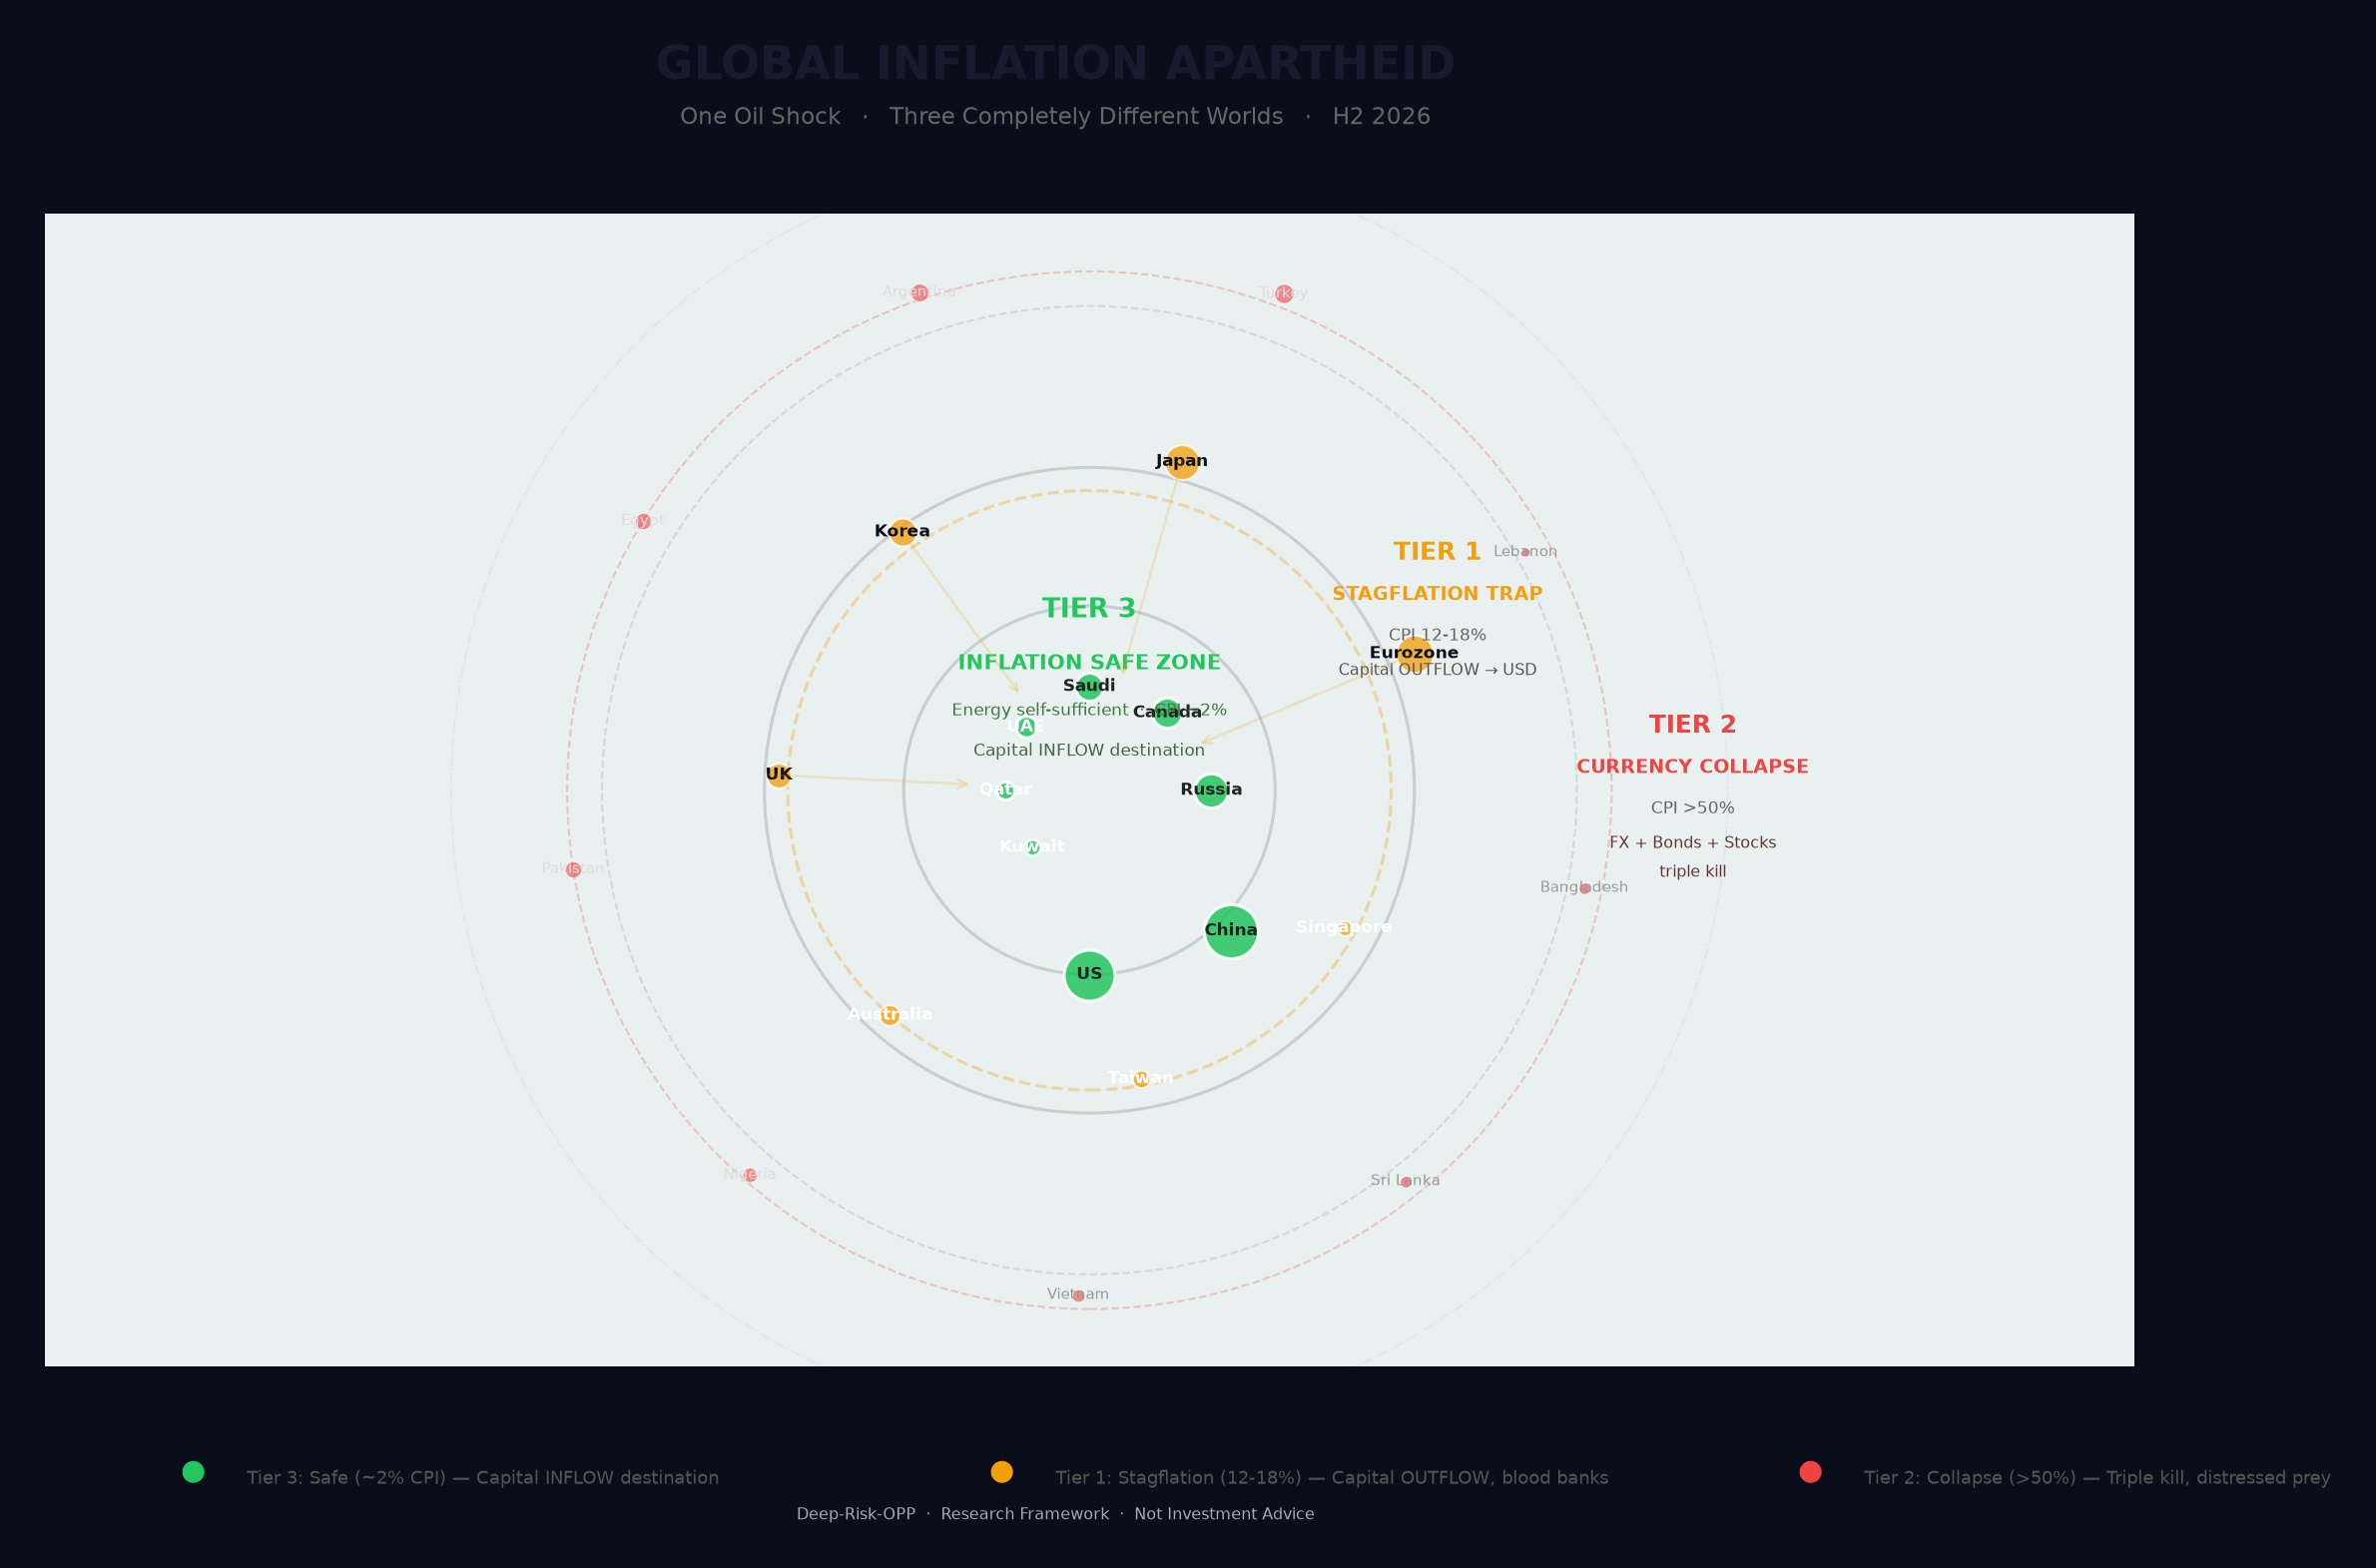

Generate this figure with Python:
import matplotlib
matplotlib.use('Agg')
import matplotlib.pyplot as plt
import matplotlib.patches as mpatches
import numpy as np

fig, ax = plt.subplots(figsize=(18, 10), dpi=150, facecolor='#f0f2f5')
ax.set_facecolor('#f0f2f5')
ax.set_xlim(0, 18); ax.set_ylim(0, 10)
ax.set_xticks([]); ax.set_yticks([])
for s in ax.spines.values(): s.set_visible(False)

# ─── Concentric rings ───
cx, cy = 9, 5
for r, color, lw, ls, alpha in [(1.6,'#ccd0d5',1.5,'-',1),(2.8,'#ccd0d5',1.5,'-',1),(4.2,'#ccd0d5',1,'--',0.7),(5.5,'#dde0e5',0.8,'-.',0.5)]:
    ax.add_patch(plt.Circle((cx,cy), r, fill=False, edgecolor=color, linewidth=lw, linestyle=ls, alpha=alpha))

# ─── TIER 3: Center (Green) ───
t3 = [
    ('US', 0.40, '#22c55e'), ('China', 0.45, '#22c55e'), ('Russia', 0.18, '#22c55e'),
    ('Canada', 0.14, '#22c55e'), ('Saudi', 0.12, '#22c55e'), ('UAE', 0.07, '#22c55e'),
    ('Qatar', 0.05, '#22c55e'), ('Kuwait', 0.04, '#22c55e'),
]
for i, (name, size, color) in enumerate(t3):
    a = (i/len(t3))*np.pi*2 - np.pi/2
    r = 0.6 + size*2.5
    x, y = cx+np.cos(a)*r, cy+np.sin(a)*r
    ax.scatter(x, y, s=size*1500, color=color, alpha=0.85, edgecolors='#fff', linewidth=1.5, zorder=3)
    ax.text(x, y, name, fontsize=8, color='#222' if size>0.1 else '#fff', ha='center', va='center', fontweight='bold')

# Tier 3 zone label
ax.add_patch(mpatches.FancyBboxPatch((cx-2.2,cy-1.8),4.4,3.6,boxstyle='round,pad=8',facecolor='#22c55e08',edgecolor='#22c55e33',lw=1.5))
ax.text(cx, cy+1.5, 'TIER 3', fontsize=13, color='#22c55e', ha='center', fontweight='bold')
ax.text(cx, cy+1.05, 'INFLATION SAFE ZONE', fontsize=10, color='#22c55e', ha='center', fontweight='bold')
ax.text(cx, cy+0.65, 'Energy self-sufficient  ·  CPI ~2%', fontsize=8, color='#447744', ha='center')
ax.text(cx, cy+0.3, 'Capital INFLOW destination', fontsize=8, color='#446644', ha='center')

# ─── TIER 1: Middle ring (Orange) ───
t1 = [
    ('Eurozone',0.32,'#f59e0b'),('Japan',0.28,'#f59e0b'),('Korea',0.18,'#f59e0b'),
    ('UK',0.14,'#f59e0b'),('Australia',0.10,'#f59e0b'),('Taiwan',0.07,'#f59e0b'),
    ('Singapore',0.05,'#f59e0b'),
]
for i,(name,size,color) in enumerate(t1):
    a = (i/len(t1))*np.pi*2 + 0.4
    r = 2.4 + size*2
    x,y = cx+np.cos(a)*r, cy+np.sin(a)*r
    ax.scatter(x,y,s=size*1000,color=color,alpha=0.75,edgecolors='#fff',lw=1,zorder=3)
    ax.text(x,y,name,fontsize=8,color='#0a0e1a' if size>0.1 else '#fff',ha='center',va='center',fontweight='bold')

# Tier 1 ring
ax.add_patch(plt.Circle((cx,cy),2.6,fill=False,edgecolor='#f59e0b55',lw=1.5,ls='--'))
# Tier 1 label box
ax.text(cx+3.0, cy+2.0, 'TIER 1', fontsize=12, color='#f59e0b', ha='center', fontweight='bold')
ax.text(cx+3.0, cy+1.65, 'STAGFLATION TRAP', fontsize=9, color='#f59e0b', ha='center', fontweight='bold')
ax.text(cx+3.0, cy+1.3, 'CPI 12-18%', fontsize=8, color='#666', ha='center')
ax.text(cx+3.0, cy+1.0, 'Capital OUTFLOW → USD', fontsize=7.5, color='#555', ha='center')

# ─── TIER 2: Outer ring (Red) ───
t2 = [
    ('Turkey',0.14,'#ef4444'),('Argentina',0.12,'#ef4444'),('Egypt',0.10,'#ef4444'),
    ('Pakistan',0.10,'#ef4444'),('Nigeria',0.08,'#ef4444'),('Vietnam',0.06,'#ef4444'),
    ('Sri Lanka',0.05,'#ef4444'),('Bangladesh',0.05,'#ef4444'),('Lebanon',0.03,'#ef4444'),
]
for i,(name,size,color) in enumerate(t2):
    a = (i/len(t2))*np.pi*2 + 1.2
    r = 4.2 + size*3
    x,y = cx+np.cos(a)*r, cy+np.sin(a)*r
    ax.scatter(x,y,s=size*600,color=color,alpha=0.6,edgecolors='#fff',lw=0.5,zorder=3)
    ax.text(x,y,name,fontsize=7,color='#ddd' if size>0.06 else '#999',ha='center',va='center')

# Tier 2 ring
ax.add_patch(plt.Circle((cx,cy),4.5,fill=False,edgecolor='#ef444444',lw=1,ls='--'))
ax.text(cx+5.2, cy+0.5, 'TIER 2', fontsize=12, color='#ef4444', ha='center', fontweight='bold')
ax.text(cx+5.2, cy+0.15, 'CURRENCY COLLAPSE', fontsize=9, color='#ef4444', ha='center', fontweight='bold')
ax.text(cx+5.2, cy-0.2, 'CPI >50%', fontsize=8, color='#666', ha='center')
ax.text(cx+5.2, cy-0.5, 'FX + Bonds + Stocks', fontsize=7.5, color='#663333', ha='center')
ax.text(cx+5.2, cy-0.75, 'triple kill', fontsize=7.5, color='#663333', ha='center')

# ─── Capital flow arrows (Tier 1 → Center) ───
for name in ['Eurozone','Japan','Korea','UK']:
    for lst, r0 in [(t1, 2.6)]:
        for cn, size, _ in lst:
            if cn == name:
                idx = [c[0] for c in lst].index(name)
                a = (idx/len(lst))*np.pi*2 + 0.4
                sx = cx+np.cos(a)*(r0+size*1.5)
                sy = cy+np.sin(a)*(r0+size*1.5)
                ex = cx+np.cos(a)*1.0
                ey = cy+np.sin(a)*1.0
                ax.annotate('',xy=(ex,ey),xytext=(sx,sy),arrowprops=dict(arrowstyle='->',color='#f59e0b33',lw=1.2))
                break

# ─── Title ───
fig.text(0.5, 0.97, 'GLOBAL INFLATION APARTHEID', fontsize=22, color='#1a1a2e', fontweight='bold', ha='center')
fig.text(0.5, 0.94, 'One Oil Shock   ·   Three Completely Different Worlds   ·   H2 2026', fontsize=11, color='#666', ha='center')

# ─── Bottom legend ───
ly = 0.035
items = [
    (0.18, '#22c55e', 'Tier 3: Safe (~2% CPI) — Capital INFLOW destination'),
    (0.48, '#f59e0b', 'Tier 1: Stagflation (12-18%) — Capital OUTFLOW, blood banks'),
    (0.78, '#ef4444', 'Tier 2: Collapse (>50%) — Triple kill, distressed prey'),
]
for lx, color, label in items:
    fig.text(lx, ly, '●', fontsize=14, color=color, ha='center')
    fig.text(lx+0.02, ly, label, fontsize=8.5, color='#555', va='center')

fig.text(0.5, 0.008, 'Deep-Risk-OPP  ·  Research Framework  ·  Not Investment Advice', fontsize=7.5, color='#aaa', ha='center')

out = r'c:\Users\Admin\Documents\陈嘉-资料备份\08.投资决策框架\看板日志\reports\charts\inflation_tiers_map.png'
fig.savefig(out, dpi=150, facecolor='#0a0e1a', bbox_inches='tight', pad_inches=0.3)
print('SAVED')
